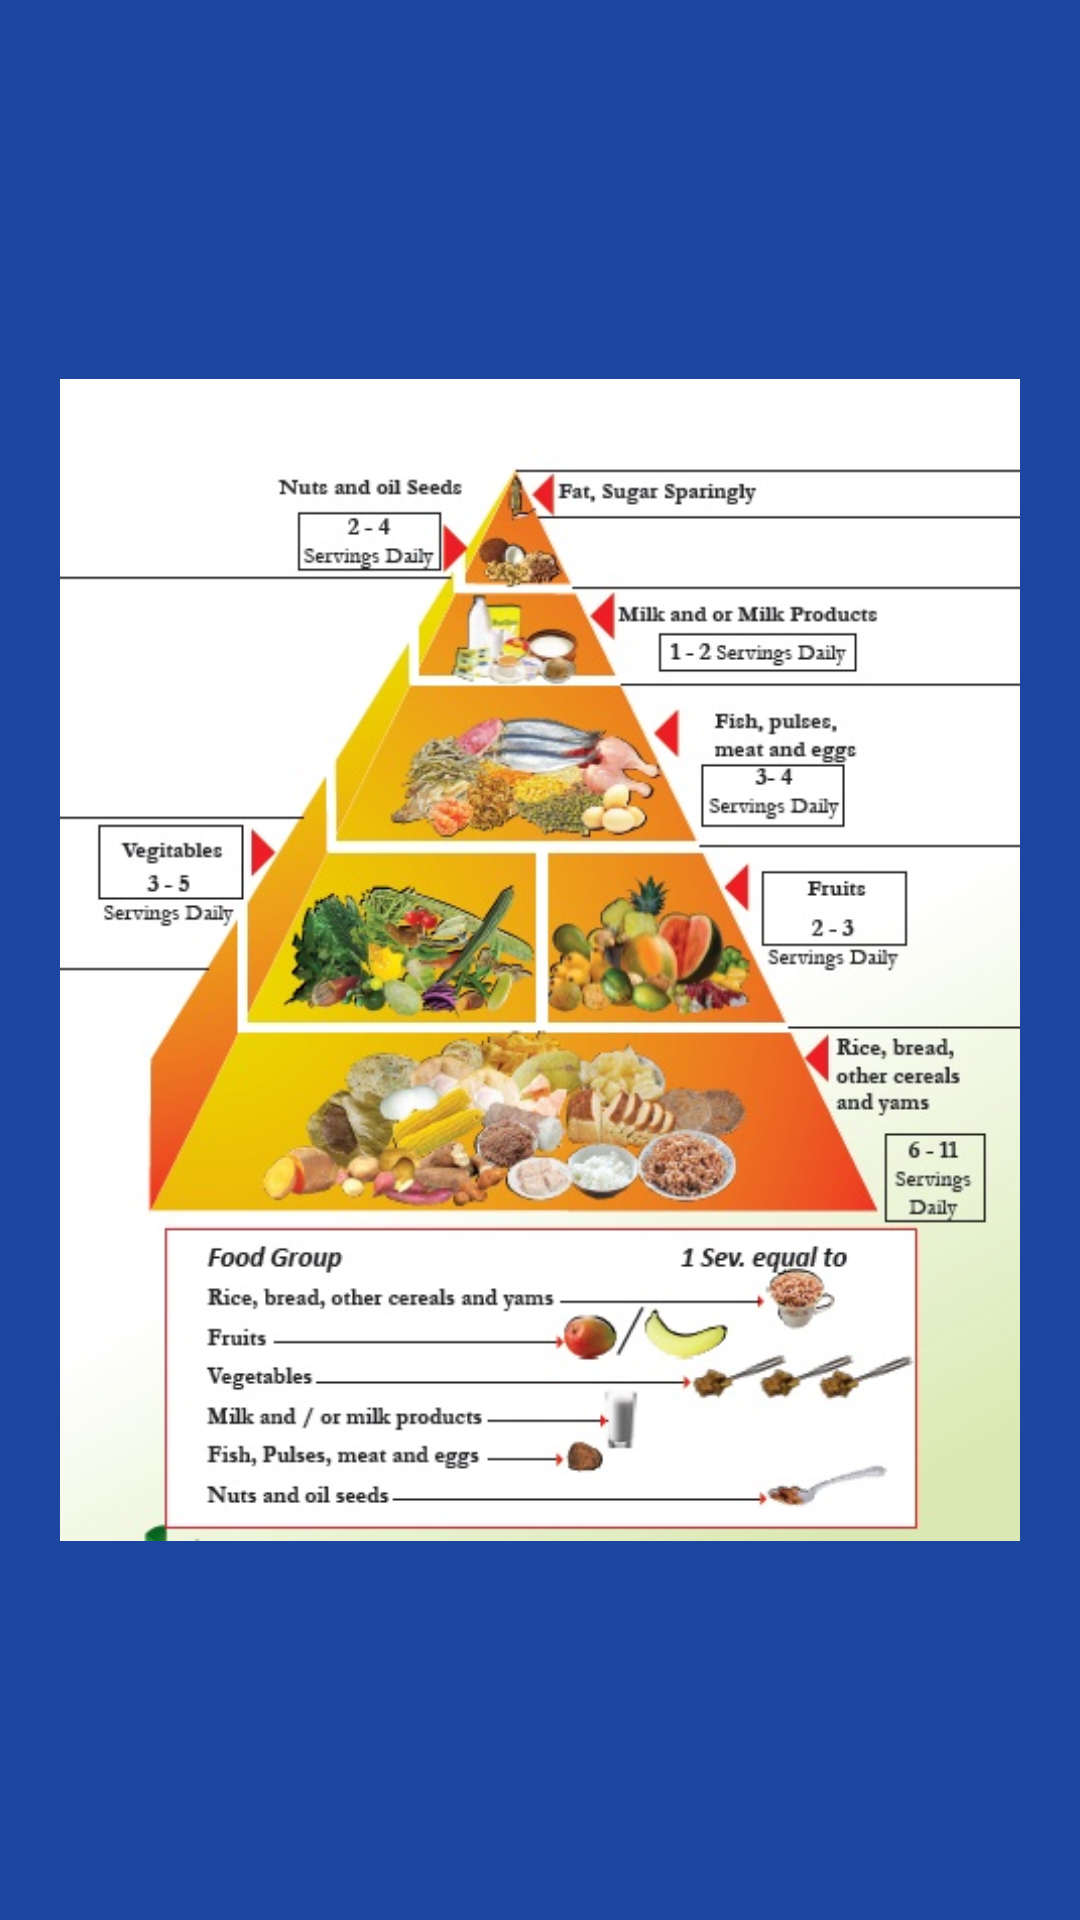

Layout XML and referenced resources for this Android screen:
<!-- AndroidManifest.xml: application theme AppTheme -->
<!-- res/layout/activity_food.xml -->
<?xml version="1.0" encoding="utf-8"?>
<LinearLayout xmlns:android="http://schemas.android.com/apk/res/android"
    xmlns:app="http://schemas.android.com/apk/res-auto"
    android:orientation="vertical"
    android:layout_width="match_parent"
    android:layout_height="match_parent">


    <LinearLayout
        android:layout_width="match_parent"
        android:layout_height="match_parent"
        android:layout_marginStart="20dp"
        android:orientation="vertical"
        android:layout_marginEnd="20dp">

        <ImageView
            android:layout_width="match_parent"
            android:layout_height="match_parent"
            android:src="@drawable/fdpramin"/>



    </LinearLayout>

</LinearLayout>
<!-- resources referenced by this layout -->
<resources>
  <!-- drawable fdpramin: jpg bitmap (drawable, 96480 bytes) -->
  <style name="AppTheme" parent="BaseAppTheme.Light">
      </style>
  <style name="BaseAppTheme.Light">
          <item name="colorPrimary">@color/colorPrimary</item>
          <item name="colorPrimaryDark">@color/colorPrimaryDark</item>
          <item name="colorAccent">@color/colorAccent</item>
          <item name="cardBackgroundColor">@color/card_background_color</item>
          <item name="alertDialogTheme">@style/AppCompatAlertDialogStyle</item>
          <item name="android:windowBackground">@color/colorPrimary</item>
      </style>
  <color name="colorPrimary">#1C46A0</color>
  <color name="colorPrimaryDark">#143782</color>
  <color name="colorAccent">#FF5252</color>
  <color name="card_background_color">@color/alert_dialog_background_color</color>
  <style name="AppCompatAlertDialogStyle" parent="Theme.AppCompat.Dialog.Alert">
          <item name="colorAccent">@color/colorAccent</item>
          <item name="android:background">@color/alert_dialog_background_color</item>
      </style>
  <color name="alert_dialog_background_color">@color/colorPrimaryFallback</color>
  <color name="colorPrimaryFallback">#2355BE</color>
</resources>
